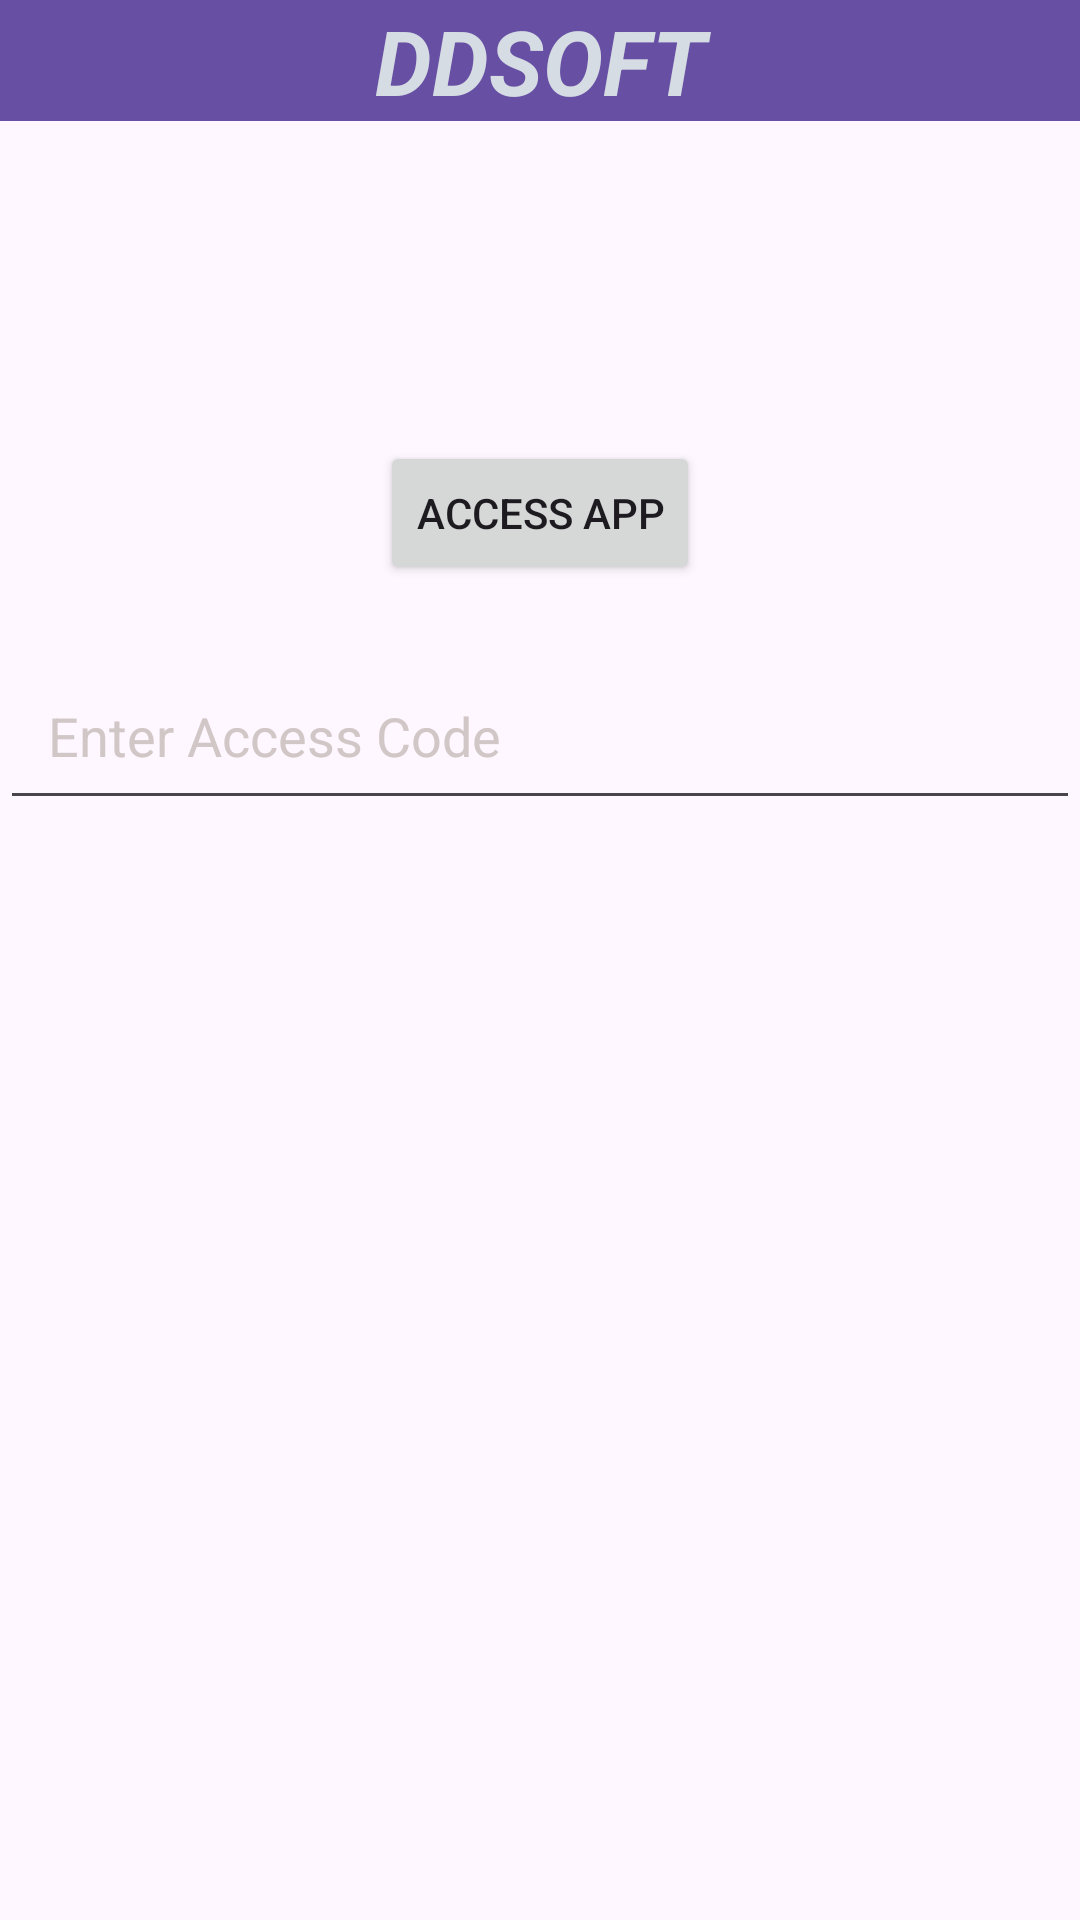

Layout XML and referenced resources for this Android screen:
<!-- AndroidManifest.xml: application theme Theme.DDsoft -->
<!-- res/layout/activity_access.xml -->
<?xml version="1.0" encoding="utf-8"?>
<RelativeLayout xmlns:android="http://schemas.android.com/apk/res/android"
    android:layout_width="match_parent"
    android:layout_height="match_parent"
    xmlns:tools="http://schemas.android.com/tools"
    xmlns:app="http://schemas.android.com/apk/res-auto"
    android:background="@drawable/background"
    tools:context=".AccessActivity">

    <TextView
        android:id="@+id/signin"
        android:layout_width="395dp"
        android:layout_height="wrap_content"
        android:layout_alignParentTop="true"
        android:background="#6750A3"
        android:gravity="center"
        android:text="DDSOFT"
        android:textColor="#D6DCE3"
        android:textSize="30dp"
        android:textStyle="bold|italic"
        app:layout_constraintStart_toStartOf="parent"
        tools:ignore="MissingConstraints"
        tools:layout_editor_absoluteY="0dp" />

    <EditText
        android:id="@+id/accessCodeEditText"
        android:layout_width="match_parent"
        android:layout_height="wrap_content"
        android:layout_alignParentTop="true"
        android:layout_centerHorizontal="true"
        android:layout_marginTop="217dp"
        android:padding="16dp"
        android:hint="Enter Access Code"
        android:inputType="textPassword"
        android:textColorHint="#D1C7C7" />

    <Button
        android:id="@+id/accessButton"
        android:layout_width="wrap_content"
        android:layout_height="wrap_content"
        android:layout_alignParentBottom="true"
        android:layout_centerHorizontal="true"
        android:layout_marginBottom="445dp"
        android:text="Access App" />
</RelativeLayout>
<!-- resources referenced by this layout -->
<resources>
  <style name="Theme.DDsoft" parent="Base.Theme.DDsoft" />
  <style name="Base.Theme.DDsoft" parent="Theme.Material3.DayNight.NoActionBar">
          
          
      </style>
</resources>
